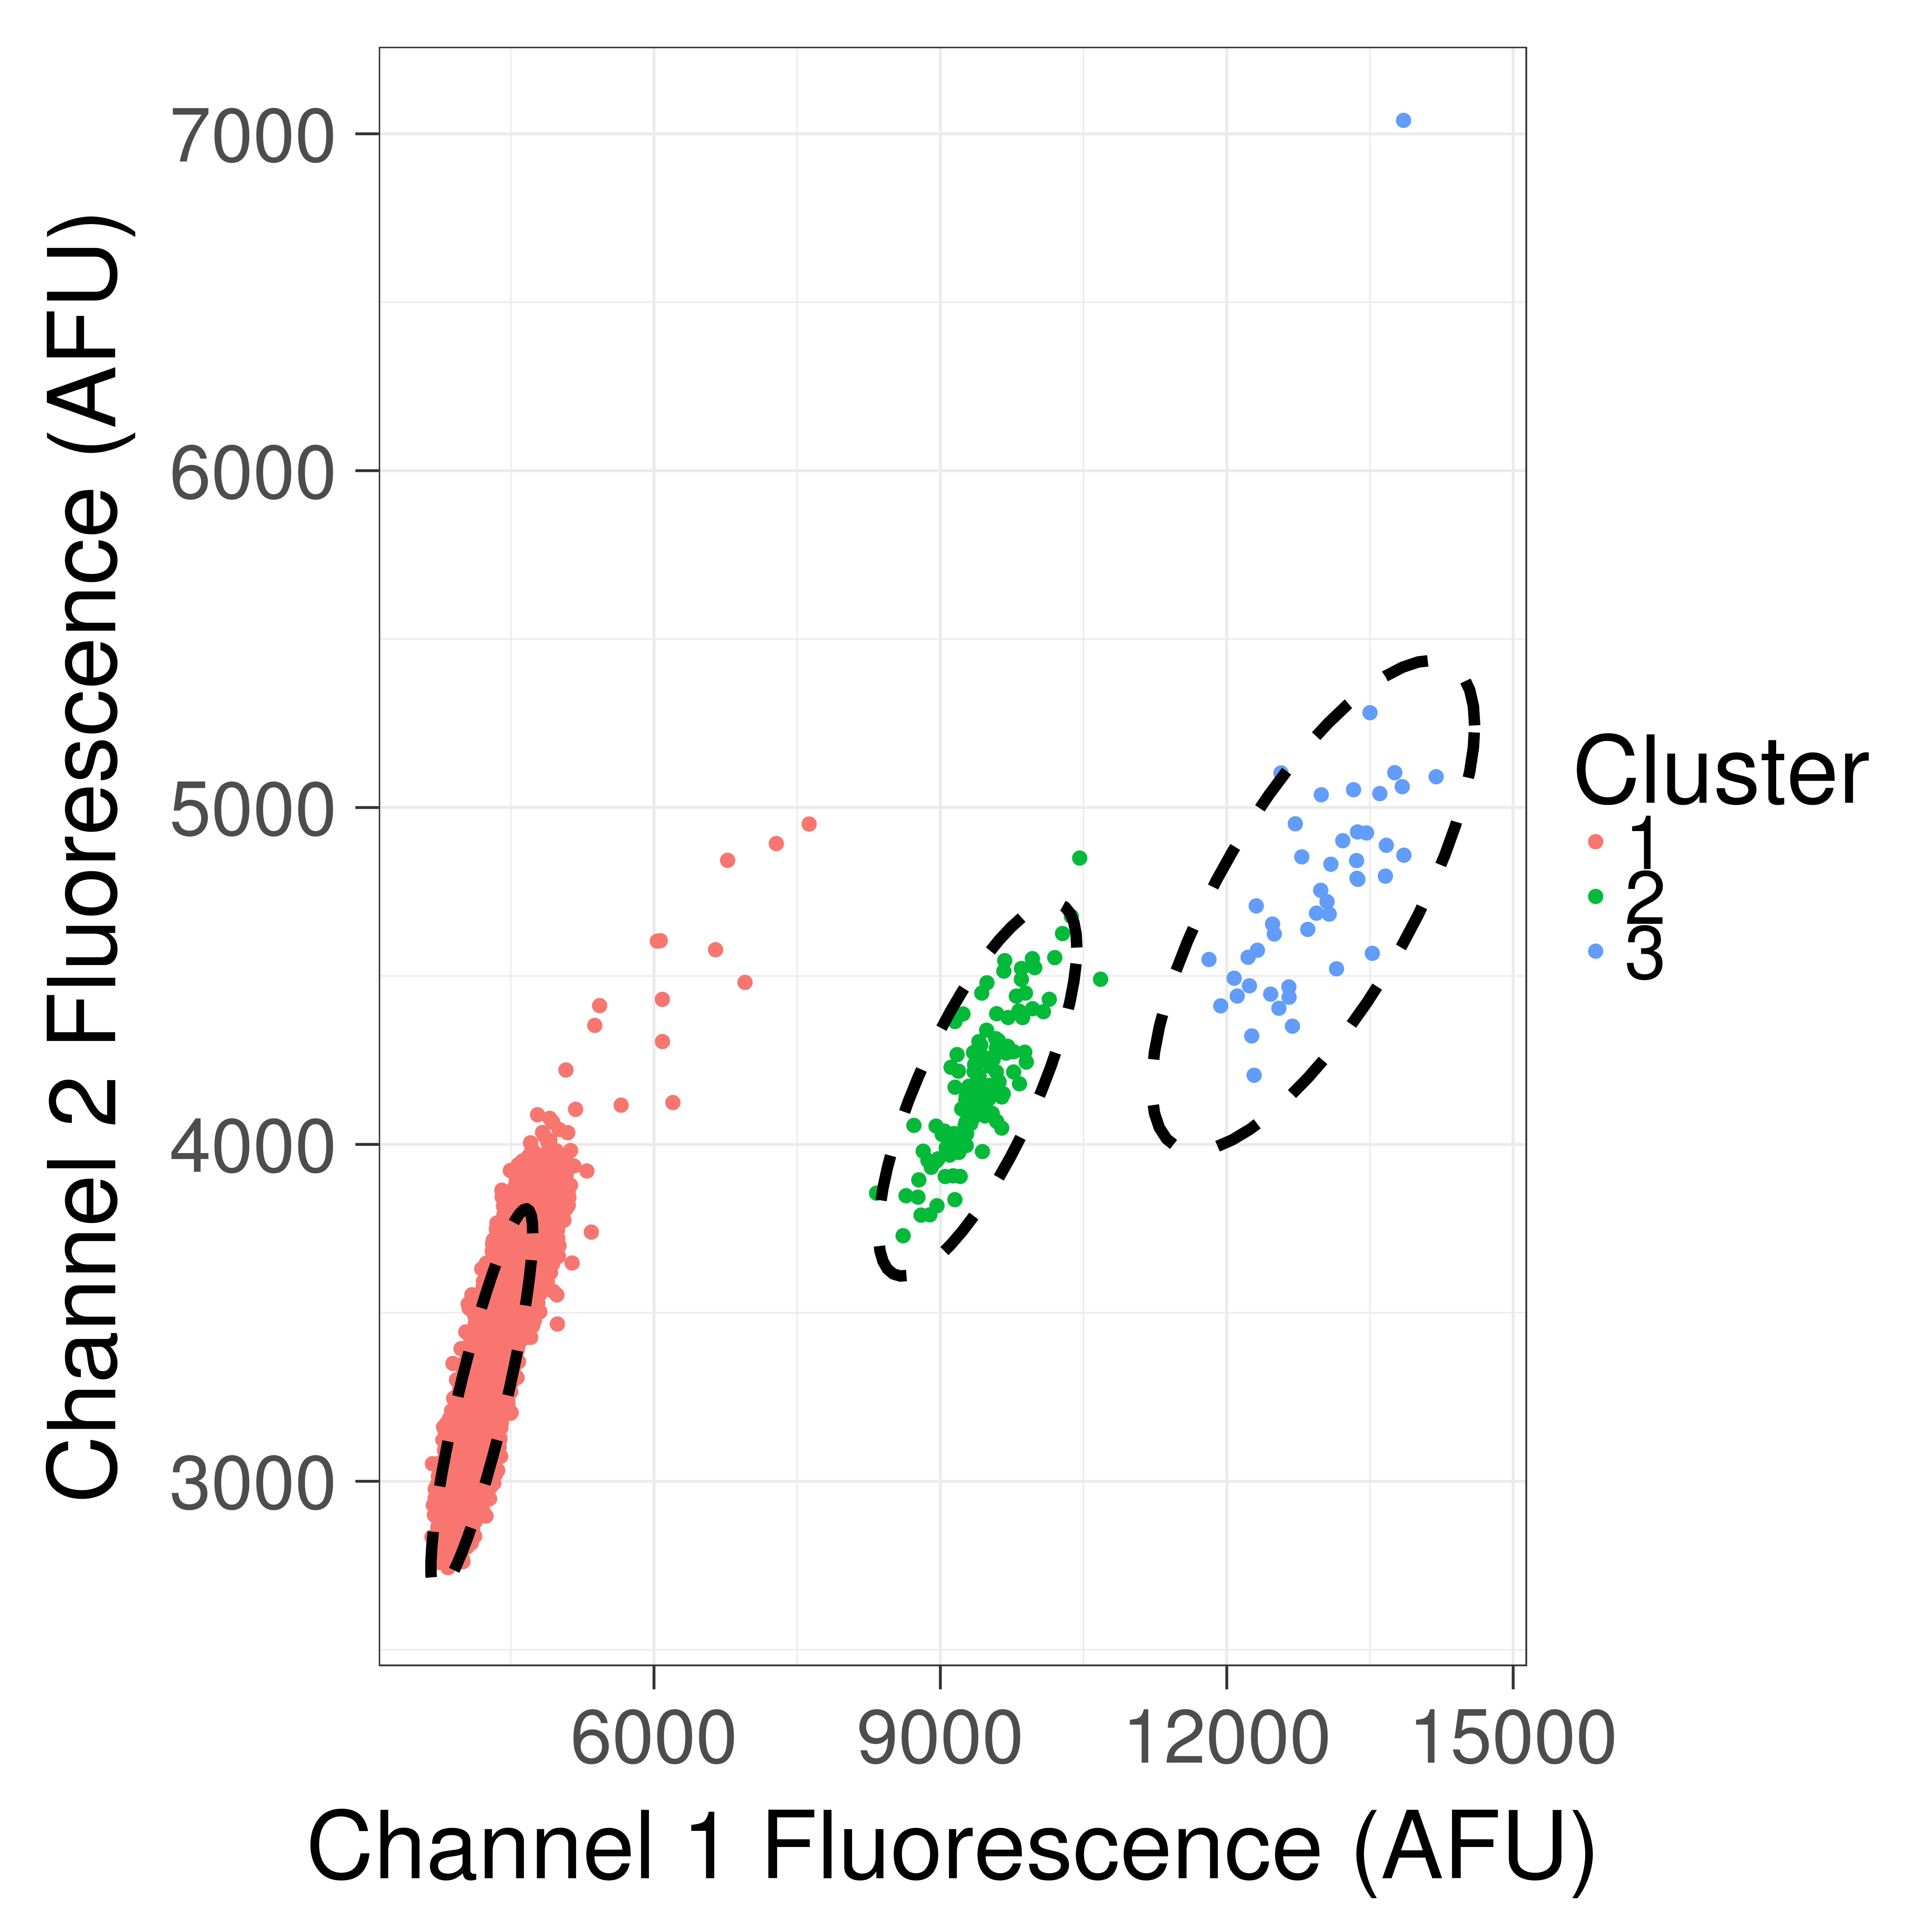

The file beside this chart, header and first rows:
, Ch1, Ch2, Cluster1Score, Cluster2Score, Cluster3Score, q, cluster
1, 3674, 2834, 0.01439, 0.9553, 0.8547, 31.35, 1
2, 3679, 3052, 0.002316, 1.009, 0.9182, 207.5, 1
3, 3688, 2929, 0.00721, 0.9733, 0.8787, 64.05, 1
4, 3698, 2804, 0.01811, 0.938, 0.8401, 24.47, 1
5, 3699, 2900, 0.00937, 0.9614, 0.8673, 48.66, 1
6, 3701, 2838, 0.01462, 0.9453, 0.8491, 30.59, 1
7, 3707, 2949, 0.006221, 0.9708, 0.88, 74.2, 1
8, 3708, 2977, 0.004782, 0.9776, 0.8881, 97.32, 1
9, 3713, 2951, 0.00622, 0.9688, 0.8789, 74.09, 1
10, 3716, 2927, 0.007724, 0.9614, 0.8711, 59.16, 1
11, 3723, 2927, 0.007806, 0.9586, 0.8694, 58.41, 1
12, 3728, 2826, 0.01647, 0.9319, 0.8393, 26.81, 1
13, 3731, 2991, 0.00431, 0.9719, 0.8866, 107.6, 1
14, 3737, 2864, 0.013, 0.9377, 0.8479, 34.26, 1
15, 3741, 3015, 0.00342, 0.974, 0.8912, 136.1, 1
16, 3742, 2925, 0.008189, 0.9507, 0.8643, 55.28, 1
17, 3744, 2759, 0.02475, 0.9093, 0.8168, 17.38, 1
18, 3746, 2872, 0.01249, 0.9359, 0.8479, 35.63, 1
19, 3746, 2882, 0.0116, 0.9383, 0.8508, 38.48, 1
20, 3747, 2869, 0.01281, 0.9347, 0.8467, 34.69, 1
21, 3747, 2770, 0.02351, 0.9106, 0.819, 18.34, 1
22, 3749, 2874, 0.01242, 0.935, 0.8476, 35.8, 1
23, 3752, 2984, 0.004836, 0.9615, 0.8791, 94.95, 1
24, 3752, 2860, 0.01376, 0.9304, 0.8429, 32.14, 1
25, 3755, 3014, 0.003541, 0.9678, 0.8873, 130.7, 1
26, 3757, 2902, 0.0102, 0.939, 0.8538, 43.84, 1
27, 3764, 2990, 0.004665, 0.9581, 0.8778, 98.19, 1
28, 3765, 2948, 0.007016, 0.9473, 0.8653, 64.46, 1
29, 3765, 2895, 0.01091, 0.934, 0.8498, 40.8, 1
30, 3767, 3005, 0.003955, 0.9611, 0.8819, 116.3, 1
31, 3767, 3056, 0.002223, 0.9741, 0.8973, 210.1, 1
32, 3771, 2926, 0.008611, 0.9392, 0.8573, 52.05, 1
33, 3772, 2863, 0.01387, 0.9234, 0.8391, 31.69, 1
34, 3773, 2959, 0.006403, 0.9471, 0.8668, 70.68, 1
35, 3773, 2943, 0.007433, 0.9428, 0.8619, 60.58, 1
36, 3773, 2843, 0.01588, 0.9182, 0.8332, 27.5, 1
37, 3774, 2946, 0.007253, 0.9431, 0.8625, 62.12, 1
38, 3776, 2911, 0.009791, 0.9338, 0.8519, 45.5, 1
39, 3778, 3006, 0.004008, 0.9569, 0.8794, 114.3, 1
40, 3778, 2886, 0.01195, 0.9267, 0.8441, 36.97, 1
41, 3778, 3007, 0.00399, 0.9567, 0.8794, 114.8, 1
42, 3778, 2965, 0.006119, 0.9463, 0.8671, 73.94, 1
43, 3779, 3029, 0.003098, 0.9622, 0.8859, 148.9, 1
44, 3780, 2904, 0.01049, 0.9302, 0.8486, 42.29, 1
45, 3782, 2929, 0.008601, 0.9357, 0.8554, 51.96, 1
46, 3782, 3052, 0.002382, 0.9666, 0.892, 194.8, 1
47, 3783, 3003, 0.004187, 0.954, 0.8772, 109.1, 1
48, 3783, 2979, 0.005409, 0.9477, 0.8698, 83.85, 1
49, 3785, 2834, 0.01721, 0.9114, 0.8277, 25.21, 1
50, 3786, 2917, 0.009563, 0.931, 0.8509, 46.49, 1
51, 3788, 2904, 0.01057, 0.9274, 0.847, 41.87, 1
52, 3788, 2936, 0.008135, 0.9353, 0.8563, 54.95, 1
53, 3789, 3123, 0.001241, 0.9825, 0.9123, 381.2, 1
54, 3791, 2946, 0.007515, 0.9363, 0.8583, 59.59, 1
55, 3791, 2816, 0.0193, 0.9046, 0.8213, 22.3, 1
56, 3792, 2876, 0.01318, 0.9186, 0.8377, 33.24, 1
57, 3792, 2969, 0.006074, 0.9416, 0.8647, 74.22, 1
58, 3793, 3000, 0.004415, 0.9491, 0.8737, 103, 1
59, 3795, 2882, 0.01261, 0.9194, 0.8391, 34.79, 1
60, 3795, 2921, 0.009425, 0.9286, 0.8499, 47.08, 1
... 15,366 more rows
